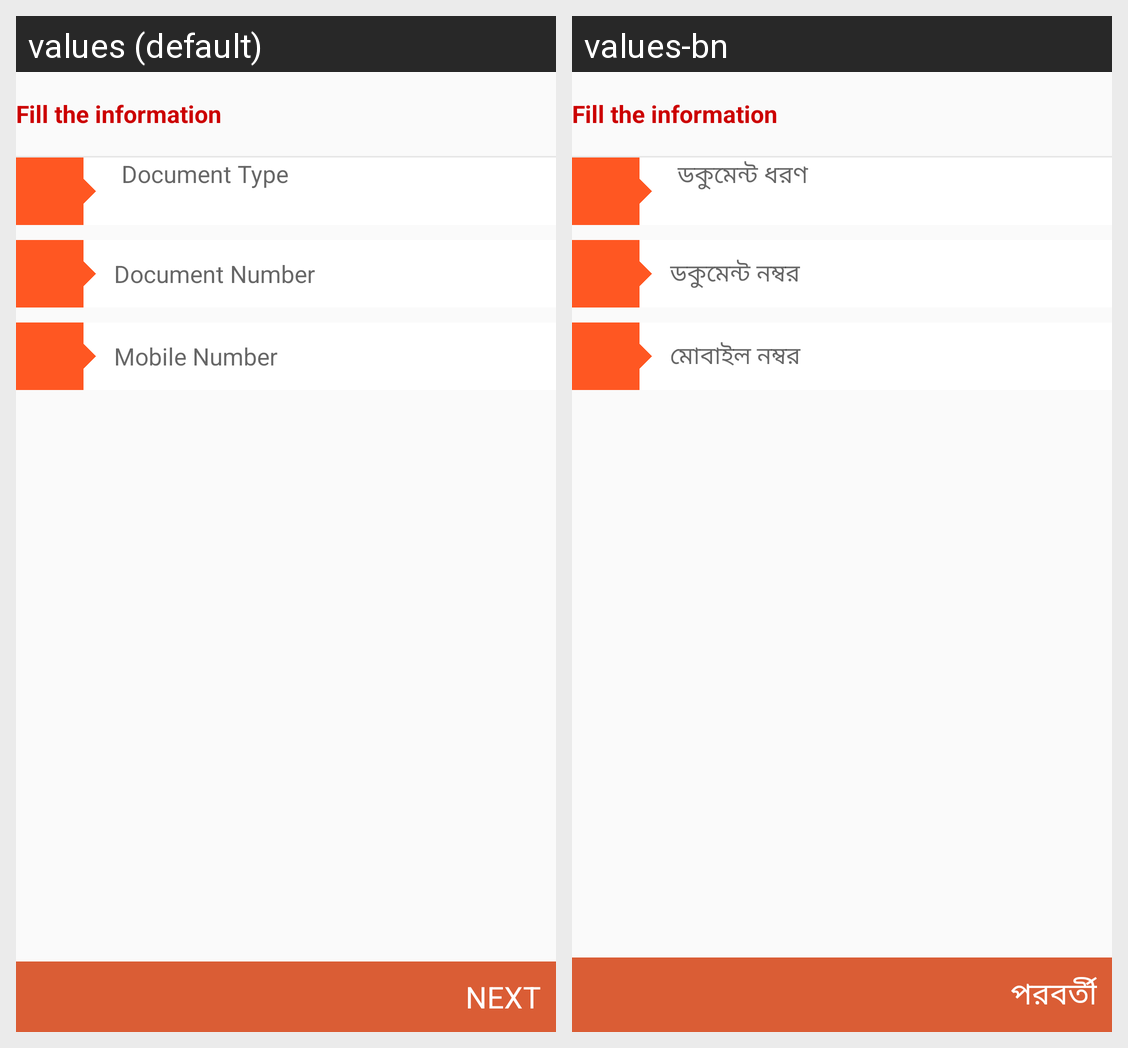

The same Android screen rendered under two of its app's locales, left to right. List the strings drawn on it with the default value and each locale's translation.
Android screen res/layout/fragment_document_submit.xml rendered under 2 locales, left to right: values (default), values-bn. Device: Nexus 5 (rendered at 1080×1920; each locale shown at half size, 540×960, under a caption strip naming it); theme AppTheme.
Strings drawn on this screen, with the default value and each locale's value (text and hints the layout hard-codes, and strings that could not be matched under every locale, appear in the picture but are not listed):

doc_type
  values: Document Type
  values-bn: ডকুমেন্ট ধরণ

doc_number
  values: Document Number
  values-bn: ডকুমেন্ট নম্বর

mobile_no
  values: Mobile Number
  values-bn: মোবাইল নম্বর

next
  values: Next
  values-bn: পরবর্তী
